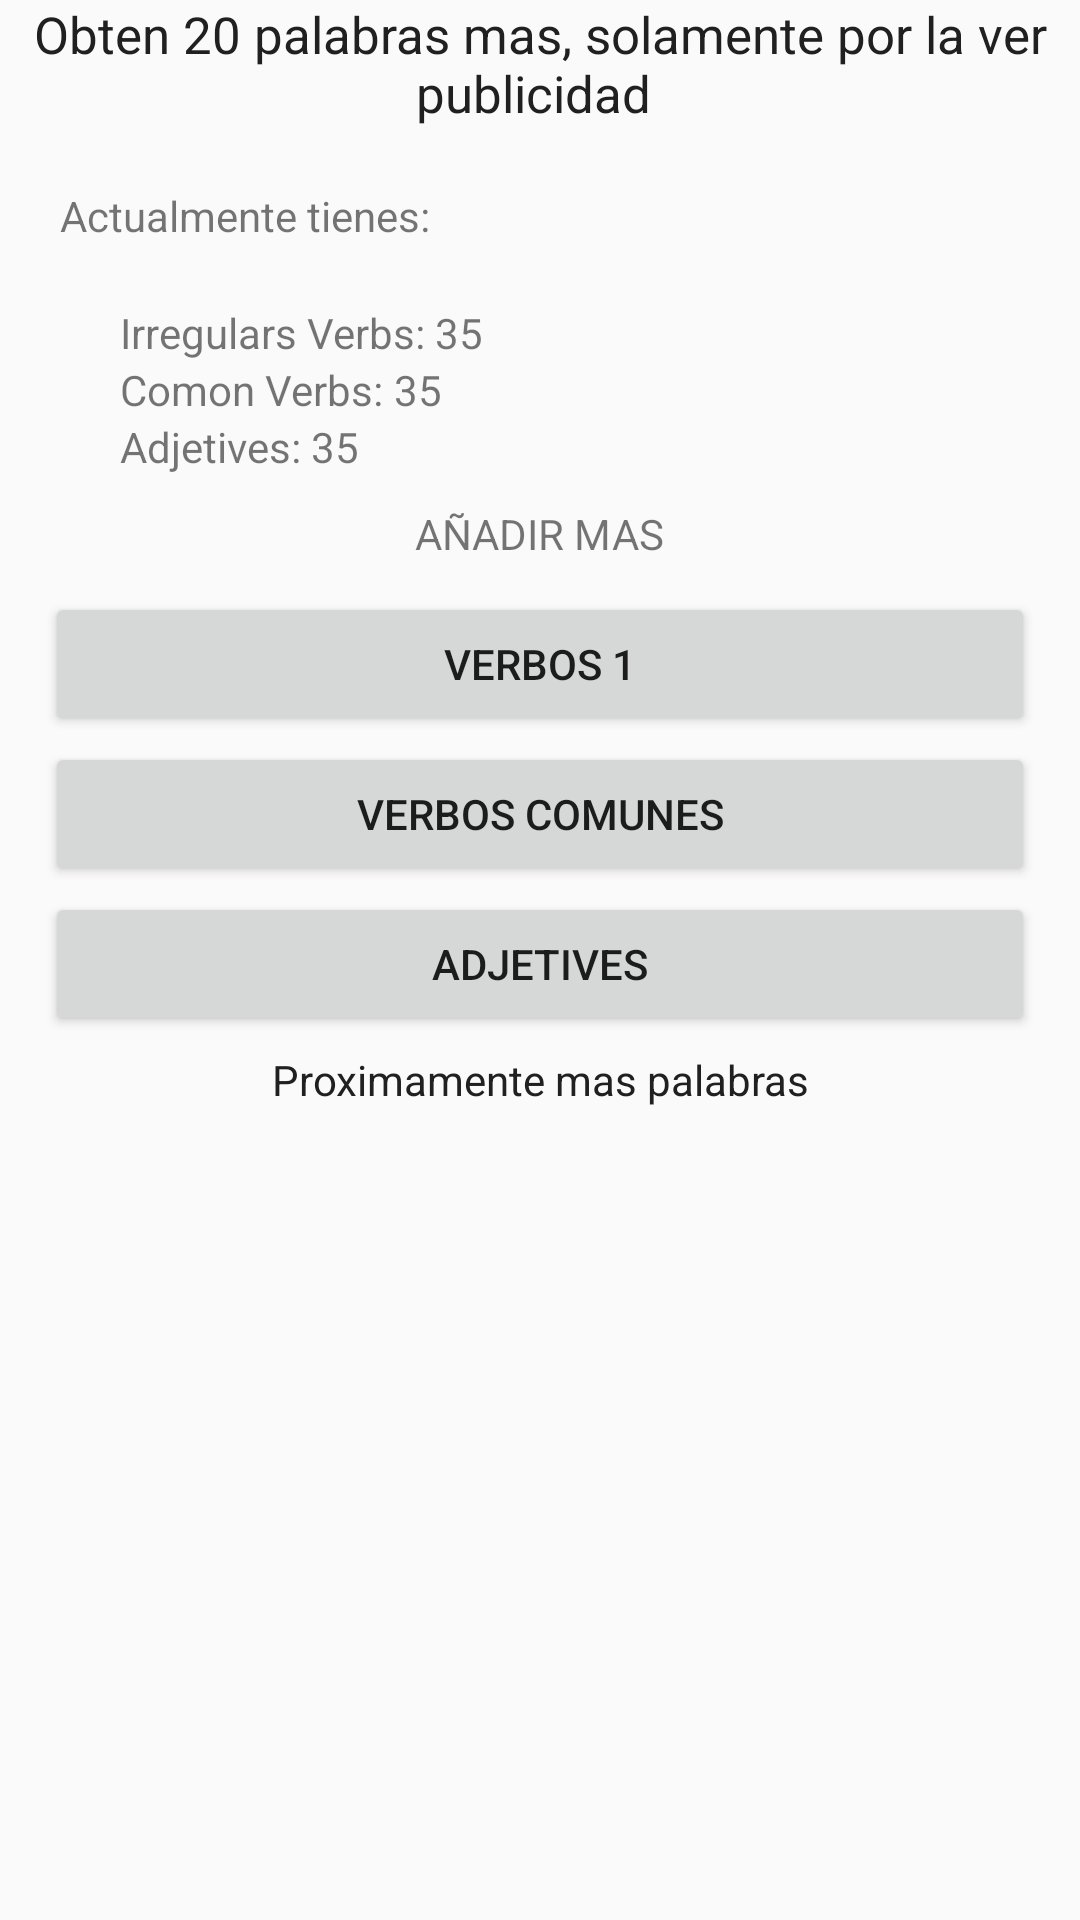

Produce the Android XML layout that renders to this screen, including the resource entries it uses.
<!-- AndroidManifest.xml: application theme AppTheme -->
<!-- res/layout/fragment_dos.xml -->
<?xml version="1.0" encoding="utf-8"?>
<ScrollView xmlns:android="http://schemas.android.com/apk/res/android"
    xmlns:tools="http://schemas.android.com/tools"
    android:layout_width="match_parent"
    android:layout_height="wrap_content"
    android:paddingBottom="10dp"
    tools:context=".BlankFragment2">
    <LinearLayout
        android:layout_width="match_parent"
        android:layout_height="wrap_content"
        android:orientation="vertical"
        android:gravity="center">
    <TextView
        android:id="@+id/textView4"
        android:layout_width="match_parent"
        android:layout_height="wrap_content"
        android:gravity="center"
        android:textColor="@color/black"
        android:text="Obten 20 palabras mas, solamente por la ver publicidad "
        android:textSize="17sp" />
    <TextView
        android:layout_width="match_parent"
        android:layout_height="wrap_content"
        android:layout_gravity="center"
        android:layout_marginTop="20dp"
        android:paddingLeft="20dp"
        android:paddingBottom="20dp"
        android:text="Actualmente tienes: "/>

    <LinearLayout
        android:layout_width="match_parent"
        android:layout_height="wrap_content"
        android:gravity="left"
        android:orientation="horizontal"
        android:paddingLeft="40dp"
        android:layout_gravity="right">

        <TextView
            android:layout_width="wrap_content"
            android:layout_height="wrap_content"
            android:text="Irregulars Verbs: " />

        <TextView
            android:id="@+id/tvIrrVerb"
            android:layout_width="wrap_content"
            android:layout_height="wrap_content"

            android:text="35" />
    </LinearLayout>
    <LinearLayout
        android:layout_width="match_parent"
        android:layout_height="wrap_content"
        android:paddingLeft="40dp"
        android:layout_gravity="center"
        android:orientation="horizontal">
        <TextView
            android:layout_width="wrap_content"
            android:layout_height="wrap_content"
            android:text="Comon Verbs: "/>
        <TextView
            android:id="@+id/tvComVerb"
            android:layout_width="wrap_content"
            android:layout_height="wrap_content"
            android:text="35"/>
    </LinearLayout>
    <LinearLayout
        android:layout_width="match_parent"
        android:layout_height="wrap_content"
        android:paddingLeft="40dp"
        android:layout_gravity="center"
        android:orientation="horizontal">
        <TextView
            android:layout_width="wrap_content"
            android:layout_height="wrap_content"
            android:text="Adjetives: "/>
        <TextView
            android:id="@+id/tvAdj"
            android:layout_width="wrap_content"
            android:layout_height="wrap_content"
            android:text="35"/>
    </LinearLayout>
    <TextView
        android:layout_width="wrap_content"
        android:layout_height="wrap_content"
        android:layout_marginTop="10dp"
        android:text="AÑADIR MAS"/>
    <Button
        android:id="@+id/btIrregularVerb"
        android:layout_width="match_parent"
        android:layout_height="wrap_content"
        android:layout_marginLeft="15dp"
        android:layout_marginTop="10dp"
        android:layout_marginRight="15dp"
        android:text="@string/irregular_verbs" />

    <Button
        android:id="@+id/btComVerb"
        android:layout_width="match_parent"
        android:layout_height="wrap_content"
        android:layout_marginLeft="15dp"
        android:layout_marginTop="2dp"
        android:layout_marginRight="15dp"
        android:text="@string/comon_verbs" />

    <Button
        android:id="@+id/btAdtjetive"
        android:layout_width="match_parent"
        android:layout_height="wrap_content"
        android:layout_marginLeft="15dp"
        android:layout_marginTop="2dp"
        android:layout_marginRight="15dp"
        android:text="@string/adjetives" />

    <TextView
        android:id="@+id/textView2"
        style="@style/TextViews"
        android:layout_width="match_parent"
        android:layout_height="wrap_content"
        android:layout_marginBottom="5dp"
        android:gravity="center"
        android:textColor="@color/black"
        android:text="Proximamente mas palabras" />
    </LinearLayout>
</ScrollView>
<!-- resources referenced by this layout -->
<resources>
  <color name="black">#202020</color>
  <string name="adjetives">Adjetives</string>
  <string name="comon_verbs">Verbos Comunes</string>
  <string name="irregular_verbs">Verbos 1</string>
  <style name="TextViews">
          <item name="android:layout_marginRight">20dp</item>
          <item name="android:layout_marginLeft">20dp</item>&gt;
          <item name="android:layout_marginTop">5dp</item>
          <item name="android:textColor">@color/fond1</item>
      </style>
  <style name="AppTheme" parent="Theme.AppCompat.Light.NoActionBar">
          
          <item name="colorPrimary">@color/colorPrimary</item>
          <item name="colorPrimaryDark">@color/colorPrimaryDark</item>
          <item name="colorAccent">@color/colorAccent</item>
      </style>
  <color name="fond1">#FCF3F3</color>
  <color name="colorPrimary">#4B1E4B</color>
  <color name="colorPrimaryDark">#00574b</color>
  <color name="colorAccent">#d81b60</color>
</resources>
